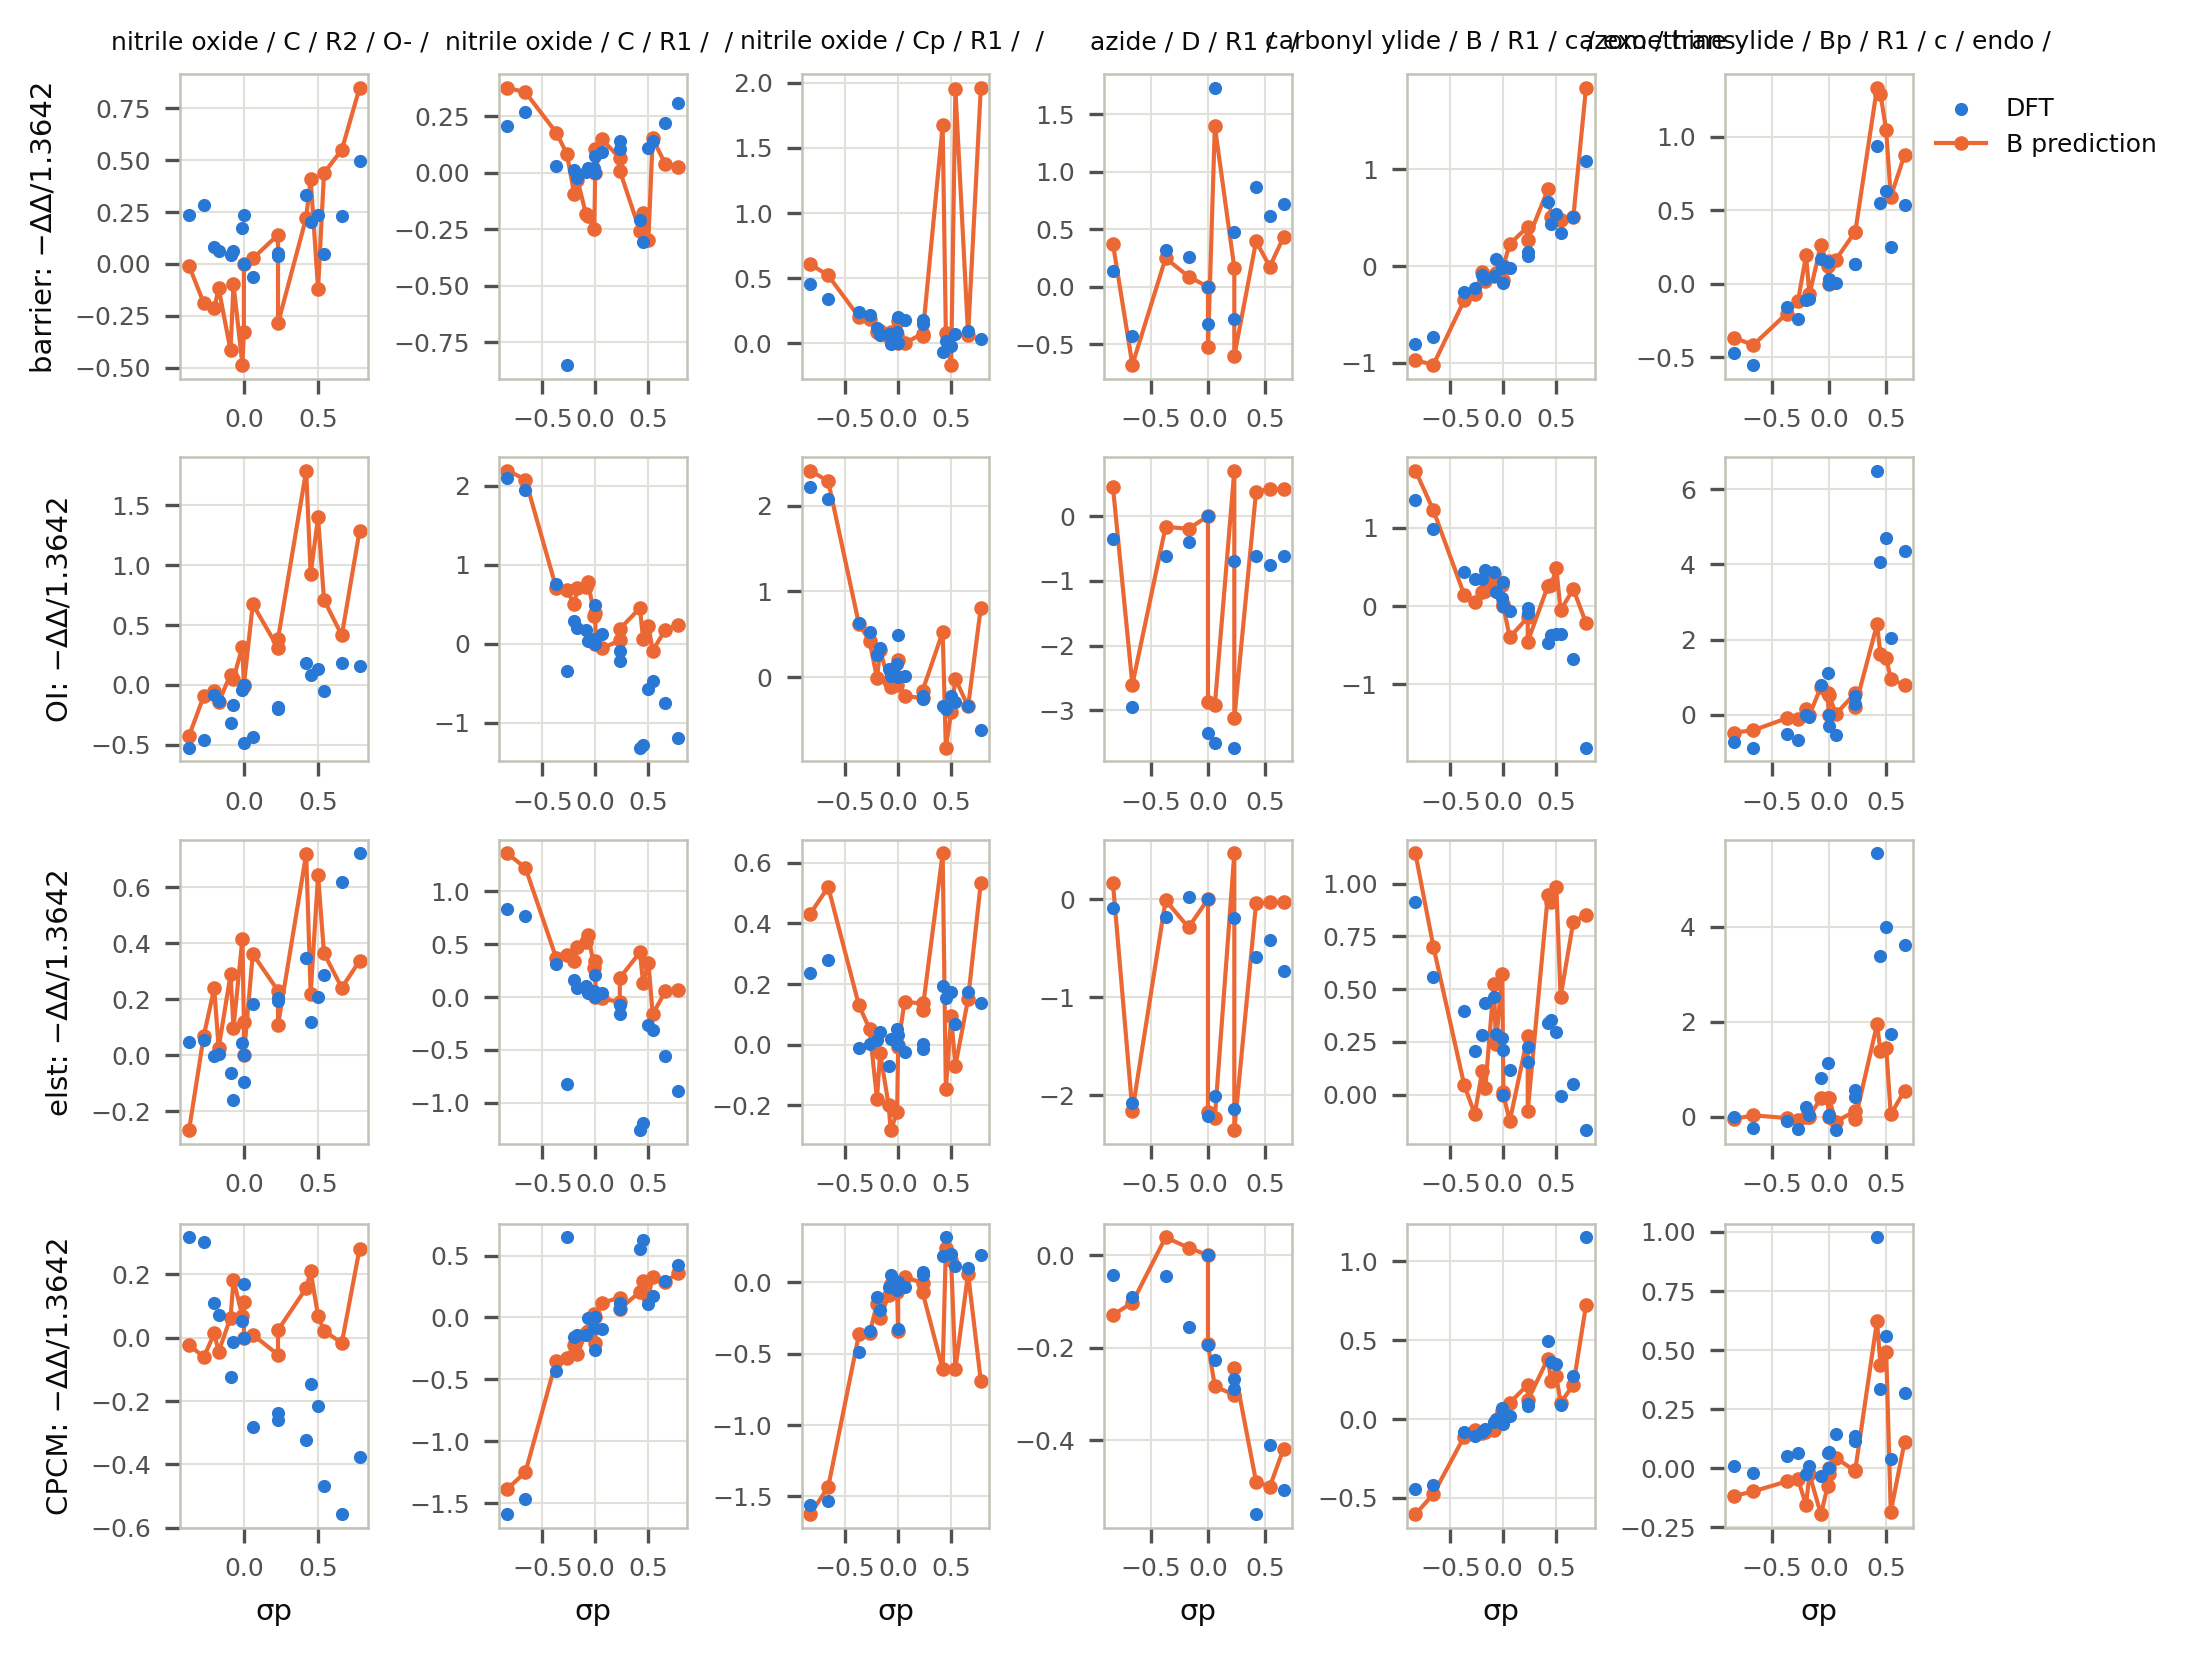

Source data for this figure (header and first rows):
fam, target, X, sigma_p, y_dft, y_pred
nitrile oxide/C/R2//O-//, barrier, Ac, 0.5, 0.2359, -0.1209
nitrile oxide/C/R2//O-//, barrier, Bn, -0.09, 0.04446, -0.4171
nitrile oxide/C/R2//O-//, barrier, Br, 0.23, 0.0515, 0.14
nitrile oxide/C/R2//O-//, barrier, CF3, 0.54, 0.04861, 0.4384
nitrile oxide/C/R2//O-//, barrier, CHO, 0.42, 0.3312, 0.2234
nitrile oxide/C/R2//O-//, barrier, CN, 0.66, 0.2306, 0.5497
nitrile oxide/C/R2//O-//, barrier, CO2Me, 0.45, 0.203, 0.4102
nitrile oxide/C/R2//O-//, barrier, Cl, 0.23, 0.03782, -0.2868
nitrile oxide/C/R2//O-//, barrier, F, 0.06, -0.06448, 0.02622
nitrile oxide/C/R2//O-//, barrier, Me, -0.17, 0.06239, -0.1176
nitrile oxide/C/R2//O-//, barrier, NO2, 0.78, 0.4974, 0.8489
nitrile oxide/C/R2//O-//, barrier, OH, -0.37, 0.2353, -0.008428
nitrile oxide/C/R2//O-//, barrier, OMe, -0.27, 0.2835, -0.19
nitrile oxide/C/R2//O-//, barrier, Ph, -0.01, 0.1732, -0.4863
nitrile oxide/C/R2//O-//, barrier, SMe, 0.0, 0.2363, -0.3271
nitrile oxide/C/R2//O-//, barrier, SiMe3, -0.07, 0.06244, -0.09825
nitrile oxide/C/R2//O-//, barrier, tBu, -0.2, 0.07927, -0.2142
nitrile oxide/C/R2//O-//, barrier, H, 0.0, 0.0, 0.0
nitrile oxide/C/R2//O-//, oi, Ac, 0.5, 0.1358, 1.399
nitrile oxide/C/R2//O-//, oi, Bn, -0.09, -0.3173, 0.08702
nitrile oxide/C/R2//O-//, oi, Br, 0.23, -0.1867, 0.309
nitrile oxide/C/R2//O-//, oi, CF3, 0.54, -0.04853, 0.7108
nitrile oxide/C/R2//O-//, oi, CHO, 0.42, 0.1806, 1.791
nitrile oxide/C/R2//O-//, oi, CN, 0.66, 0.1851, 0.4139
nitrile oxide/C/R2//O-//, oi, CO2Me, 0.45, 0.08086, 0.9257
nitrile oxide/C/R2//O-//, oi, Cl, 0.23, -0.1972, 0.3857
nitrile oxide/C/R2//O-//, oi, F, 0.06, -0.4324, 0.6742
nitrile oxide/C/R2//O-//, oi, Me, -0.17, -0.1345, -0.1451
nitrile oxide/C/R2//O-//, oi, NO2, 0.78, 0.1561, 1.29
nitrile oxide/C/R2//O-//, oi, OH, -0.37, -0.5235, -0.427
nitrile oxide/C/R2//O-//, oi, OMe, -0.27, -0.46, -0.09168
nitrile oxide/C/R2//O-//, oi, Ph, -0.01, -0.04379, 0.3205
nitrile oxide/C/R2//O-//, oi, SMe, 0.0, -0.4818, -0.01021
nitrile oxide/C/R2//O-//, oi, SiMe3, -0.07, -0.165, 0.05348
nitrile oxide/C/R2//O-//, oi, tBu, -0.2, -0.08554, -0.05027
nitrile oxide/C/R2//O-//, oi, H, 0.0, 0.0, 0.0
nitrile oxide/C/R2//O-//, elst, Ac, 0.5, 0.2094, 0.6417
nitrile oxide/C/R2//O-//, elst, Bn, -0.09, -0.06233, 0.2888
nitrile oxide/C/R2//O-//, elst, Br, 0.23, 0.2047, 0.2303
nitrile oxide/C/R2//O-//, elst, CF3, 0.54, 0.2878, 0.3639
nitrile oxide/C/R2//O-//, elst, CHO, 0.42, 0.3482, 0.7187
nitrile oxide/C/R2//O-//, elst, CN, 0.66, 0.6181, 0.2409
nitrile oxide/C/R2//O-//, elst, CO2Me, 0.45, 0.1187, 0.22
nitrile oxide/C/R2//O-//, elst, Cl, 0.23, 0.1943, 0.1072
nitrile oxide/C/R2//O-//, elst, F, 0.06, 0.1836, 0.3617
nitrile oxide/C/R2//O-//, elst, Me, -0.17, 0.005973, 0.02598
nitrile oxide/C/R2//O-//, elst, NO2, 0.78, 0.7202, 0.3375
nitrile oxide/C/R2//O-//, elst, OH, -0.37, 0.0489, -0.2677
nitrile oxide/C/R2//O-//, elst, OMe, -0.27, 0.05308, 0.07043
nitrile oxide/C/R2//O-//, elst, Ph, -0.01, 0.04363, 0.4163
nitrile oxide/C/R2//O-//, elst, SMe, 0.0, -0.09531, 0.1185
nitrile oxide/C/R2//O-//, elst, SiMe3, -0.07, -0.158, 0.09844
nitrile oxide/C/R2//O-//, elst, tBu, -0.2, -0.003534, 0.239
nitrile oxide/C/R2//O-//, elst, H, 0.0, 0.0, 0.0
nitrile oxide/C/R2//O-//, cpcm, Ac, 0.5, -0.2154, 0.06886
nitrile oxide/C/R2//O-//, cpcm, Bn, -0.09, -0.1236, 0.06294
nitrile oxide/C/R2//O-//, cpcm, Br, 0.23, -0.2606, -0.05388
nitrile oxide/C/R2//O-//, cpcm, CF3, 0.54, -0.4686, 0.02201
nitrile oxide/C/R2//O-//, cpcm, CHO, 0.42, -0.3231, 0.1562
nitrile oxide/C/R2//O-//, cpcm, CN, 0.66, -0.5572, -0.0173
... 372 more rows
